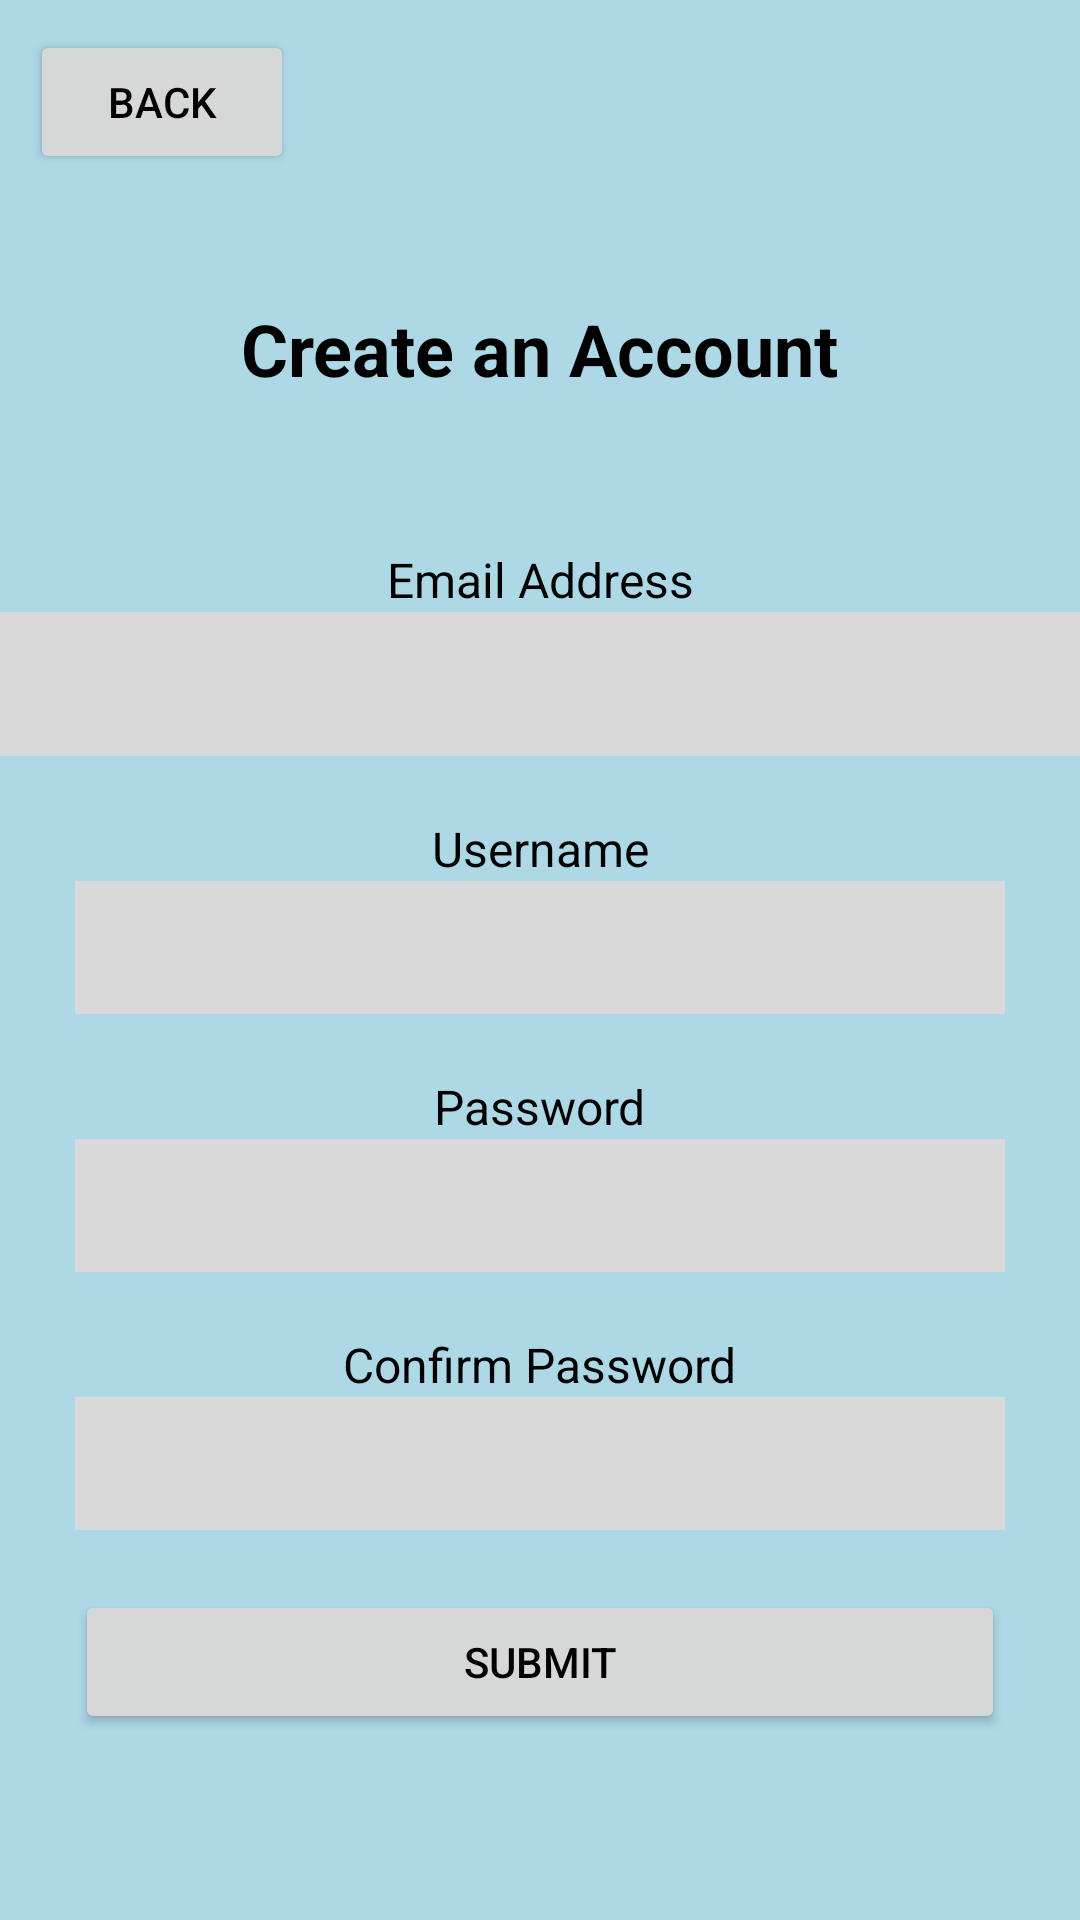

Layout XML and referenced resources for this Android screen:
<!-- AndroidManifest.xml: application theme Theme.HydroPro -->
<!-- res/layout/activity_create_account.xml -->
<?xml version="1.0" encoding="utf-8"?>
<androidx.constraintlayout.widget.ConstraintLayout xmlns:android="http://schemas.android.com/apk/res/android"
    xmlns:app="http://schemas.android.com/apk/res-auto"
    android:layout_width="match_parent"
    android:layout_height="match_parent">

    
    <Button
        android:id="@+id/btnBack"
        android:layout_width="wrap_content"
        android:layout_height="wrap_content"
        android:layout_marginTop="10dp"
        android:layout_marginStart="10dp"
        android:text="Back"
        android:textColor="#000000"
        app:layout_constraintTop_toTopOf="parent"
        app:layout_constraintStart_toStartOf="parent"/>

    
    <TextView
        android:id="@+id/textTitleCreateAccount"
        android:layout_width="wrap_content"
        android:layout_height="wrap_content"
        android:layout_marginTop="100dp"
        android:text="Create an Account"
        android:textColor="#000000"
        android:textSize="24sp"
        android:textStyle="bold"
        app:layout_constraintTop_toTopOf="parent"
        app:layout_constraintStart_toStartOf="parent"
        app:layout_constraintEnd_toEndOf="parent"/>

    
    <TextView
        android:id="@+id/textEmailLabel"
        android:layout_width="wrap_content"
        android:layout_height="wrap_content"
        android:text="Email Address"
        android:textColor="#000000"
        android:textSize="16sp"
        app:layout_constraintTop_toBottomOf="@id/textTitleCreateAccount"
        app:layout_constraintStart_toStartOf="parent"
        app:layout_constraintEnd_toEndOf="parent"
        android:layout_marginTop="50dp"/>

    
    <EditText
        android:id="@+id/editTextEmail"
        android:layout_width="0dp"
        android:layout_height="wrap_content"
        android:background="#D9D9D9"
        android:padding="10dp"
        android:minHeight="48dp"
        android:contentDescription="@string/email_description"
        android:importantForAccessibility="yes"
        android:inputType="textEmailAddress"
        android:autofillHints="emailAddress"
        app:layout_constraintTop_toBottomOf="@id/textEmailLabel"
        app:layout_constraintStart_toStartOf="parent"
        app:layout_constraintEnd_toEndOf="parent"/>


    
    <TextView
        android:id="@+id/textUsernameLabel"
        android:layout_width="wrap_content"
        android:layout_height="wrap_content"
        android:text="Username"
        android:textColor="#000000"
        android:textSize="16sp"
        app:layout_constraintTop_toBottomOf="@id/editTextEmail"
        app:layout_constraintStart_toStartOf="parent"
        app:layout_constraintEnd_toEndOf="parent"
        android:layout_marginTop="20dp"/>

    
    <EditText
        android:id="@+id/editTextUsername"
        android:layout_width="0dp"
        android:layout_height="wrap_content"
        android:background="#D9D9D9"
        android:padding="10dp"
        android:layout_marginStart="25dp"
        android:layout_marginEnd="25dp"
        app:layout_constraintTop_toBottomOf="@id/textUsernameLabel"
        app:layout_constraintStart_toStartOf="parent"
        app:layout_constraintEnd_toEndOf="parent"/>

    
    <TextView
        android:id="@+id/textPasswordLabel"
        android:layout_width="wrap_content"
        android:layout_height="wrap_content"
        android:text="Password"
        android:textColor="#000000"
        android:textSize="16sp"
        app:layout_constraintTop_toBottomOf="@id/editTextUsername"
        app:layout_constraintStart_toStartOf="parent"
        app:layout_constraintEnd_toEndOf="parent"
        android:layout_marginTop="20dp"/>

    
    <EditText
        android:id="@+id/editTextPassword"
        android:layout_width="0dp"
        android:layout_height="wrap_content"
        android:background="#D9D9D9"
        android:padding="10dp"
        android:layout_marginStart="25dp"
        android:layout_marginEnd="25dp"
        android:inputType="textPassword"
        app:layout_constraintTop_toBottomOf="@id/textPasswordLabel"
        app:layout_constraintStart_toStartOf="parent"
        app:layout_constraintEnd_toEndOf="parent"/>

    
    <TextView
        android:id="@+id/textConfirmPasswordLabel"
        android:layout_width="wrap_content"
        android:layout_height="wrap_content"
        android:text="Confirm Password"
        android:textColor="#000000"
        android:textSize="16sp"
        app:layout_constraintTop_toBottomOf="@id/editTextPassword"
        app:layout_constraintStart_toStartOf="parent"
        app:layout_constraintEnd_toEndOf="parent"
        android:layout_marginTop="20dp"/>

    
    <EditText
        android:id="@+id/editTextConfirmPassword"
        android:layout_width="0dp"
        android:layout_height="wrap_content"
        android:background="#D9D9D9"
        android:padding="10dp"
        android:layout_marginStart="25dp"
        android:layout_marginEnd="25dp"
        android:inputType="textPassword"
        app:layout_constraintTop_toBottomOf="@id/textConfirmPasswordLabel"
        app:layout_constraintStart_toStartOf="parent"
        app:layout_constraintEnd_toEndOf="parent"/>

    
    <Button
        android:id="@+id/btnSubmit"
        android:layout_width="0dp"
        android:layout_height="wrap_content"
        android:text="Submit"
        android:textColor="#000000"
        android:layout_marginStart="25dp"
        android:layout_marginEnd="25dp"
        android:layout_marginTop="20dp"
        app:layout_constraintTop_toBottomOf="@id/editTextConfirmPassword"
        app:layout_constraintStart_toStartOf="parent"
        app:layout_constraintEnd_toEndOf="parent"/>
</androidx.constraintlayout.widget.ConstraintLayout>
<!-- resources referenced by this layout -->
<resources>
  <string name="email_description">Email address input field</string>
  <style name="Theme.HydroPro" parent="Theme.MaterialComponents.DayNight.DarkActionBar">
          
          <item name="colorPrimary">@color/medium_blue</item>
          <item name="android:windowBackground">@color/lighter_blue</item>
          <item name="colorPrimaryVariant">@color/purple_700</item>
          <item name="colorOnPrimary">@color/white</item>
          
          <item name="colorSecondary">@color/teal_200</item>
          <item name="colorSecondaryVariant">@color/teal_700</item>
          <item name="colorOnSecondary">@color/black</item>
          
          <item name="android:statusBarColor">?attr/colorPrimaryVariant</item>
          
      </style>
  <color name="medium_blue">#1A81DF</color>
  <color name="lighter_blue">#ADD8E6</color>
  <color name="purple_700">#FF3700B3</color>
  <color name="white">#FFFFFFFF</color>
  <color name="teal_200">#FF03DAC5</color>
  <color name="teal_700">#FF018786</color>
  <color name="black">#FF000000</color>
</resources>
